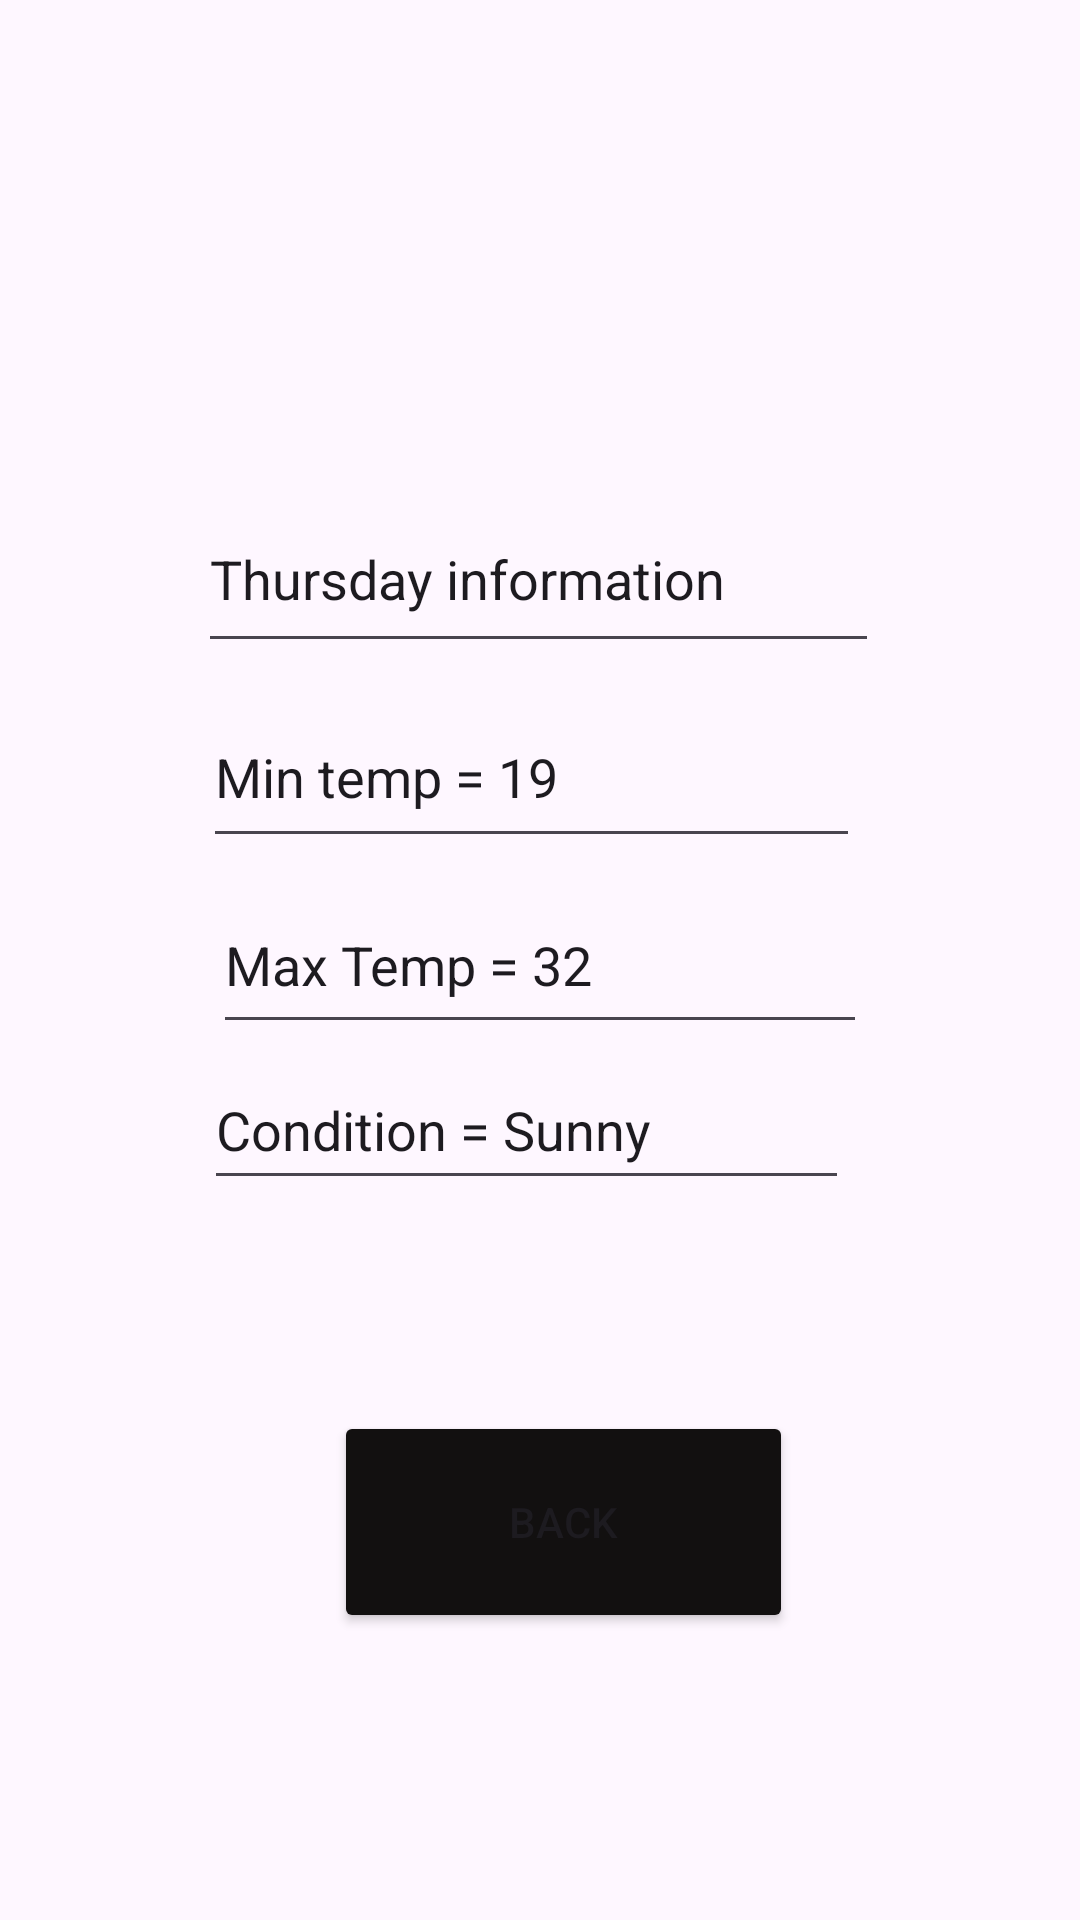

Layout XML and referenced resources for this Android screen:
<!-- AndroidManifest.xml: application theme Theme.WeatherApp_Practical -->
<!-- res/layout/activity_main6.xml -->
<?xml version="1.0" encoding="utf-8"?>
<androidx.constraintlayout.widget.ConstraintLayout xmlns:android="http://schemas.android.com/apk/res/android"
    xmlns:app="http://schemas.android.com/apk/res-auto"
    xmlns:tools="http://schemas.android.com/tools"
    android:layout_width="match_parent"
    android:layout_height="match_parent"
    android:background="@drawable/weather_background"
    tools:context=".MainActivity6">

    <EditText
        android:id="@+id/editTextText7"
        android:layout_width="215dp"
        android:layout_height="50dp"
        android:ems="10"
        android:inputType="text"
        android:text="Condition = Sunny"
        app:layout_constraintBottom_toBottomOf="parent"
        app:layout_constraintEnd_toEndOf="parent"
        app:layout_constraintHorizontal_bias="0.469"
        app:layout_constraintStart_toStartOf="parent"
        app:layout_constraintTop_toTopOf="parent"
        app:layout_constraintVertical_bias="0.593" />

    <EditText
        android:id="@+id/editTextText5"
        android:layout_width="218dp"
        android:layout_height="56dp"
        android:ems="10"
        android:inputType="text"
        android:text="Max Temp = 32"
        app:layout_constraintBottom_toBottomOf="parent"
        app:layout_constraintEnd_toEndOf="parent"
        app:layout_constraintStart_toStartOf="parent"
        app:layout_constraintTop_toTopOf="parent" />

    <EditText
        android:id="@+id/editTextText4"
        android:layout_width="227dp"
        android:layout_height="59dp"
        android:ems="10"
        android:inputType="text"
        android:text="Thursday information"
        app:layout_constraintBottom_toBottomOf="parent"
        app:layout_constraintEnd_toEndOf="parent"
        app:layout_constraintHorizontal_bias="0.497"
        app:layout_constraintStart_toStartOf="parent"
        app:layout_constraintTop_toTopOf="parent"
        app:layout_constraintVertical_bias="0.279" />

    <EditText
        android:id="@+id/editTextText6"
        android:layout_width="219dp"
        android:layout_height="57dp"
        android:ems="10"
        android:inputType="text"
        android:text="Min temp = 19"
        app:layout_constraintBottom_toBottomOf="parent"
        app:layout_constraintEnd_toEndOf="parent"
        app:layout_constraintHorizontal_bias="0.479"
        app:layout_constraintStart_toStartOf="parent"
        app:layout_constraintTop_toTopOf="parent"
        app:layout_constraintVertical_bias="0.393" />

    <Button
        android:id="@+id/buttonBack4"
        android:layout_width="153dp"
        android:layout_height="74dp"
        android:backgroundTint="#121010"
        android:text="Back"
        app:layout_constraintBottom_toBottomOf="parent"
        app:layout_constraintEnd_toEndOf="parent"
        app:layout_constraintHorizontal_bias="0.538"
        app:layout_constraintStart_toStartOf="parent"
        app:layout_constraintTop_toTopOf="parent"
        app:layout_constraintVertical_bias="0.831" />
</androidx.constraintlayout.widget.ConstraintLayout>
<!-- resources referenced by this layout -->
<resources>
  <style name="Theme.WeatherApp_Practical" parent="Base.Theme.WeatherApp_Practical" />
  <style name="Base.Theme.WeatherApp_Practical" parent="Theme.Material3.DayNight.NoActionBar">
          
          
      </style>
</resources>
